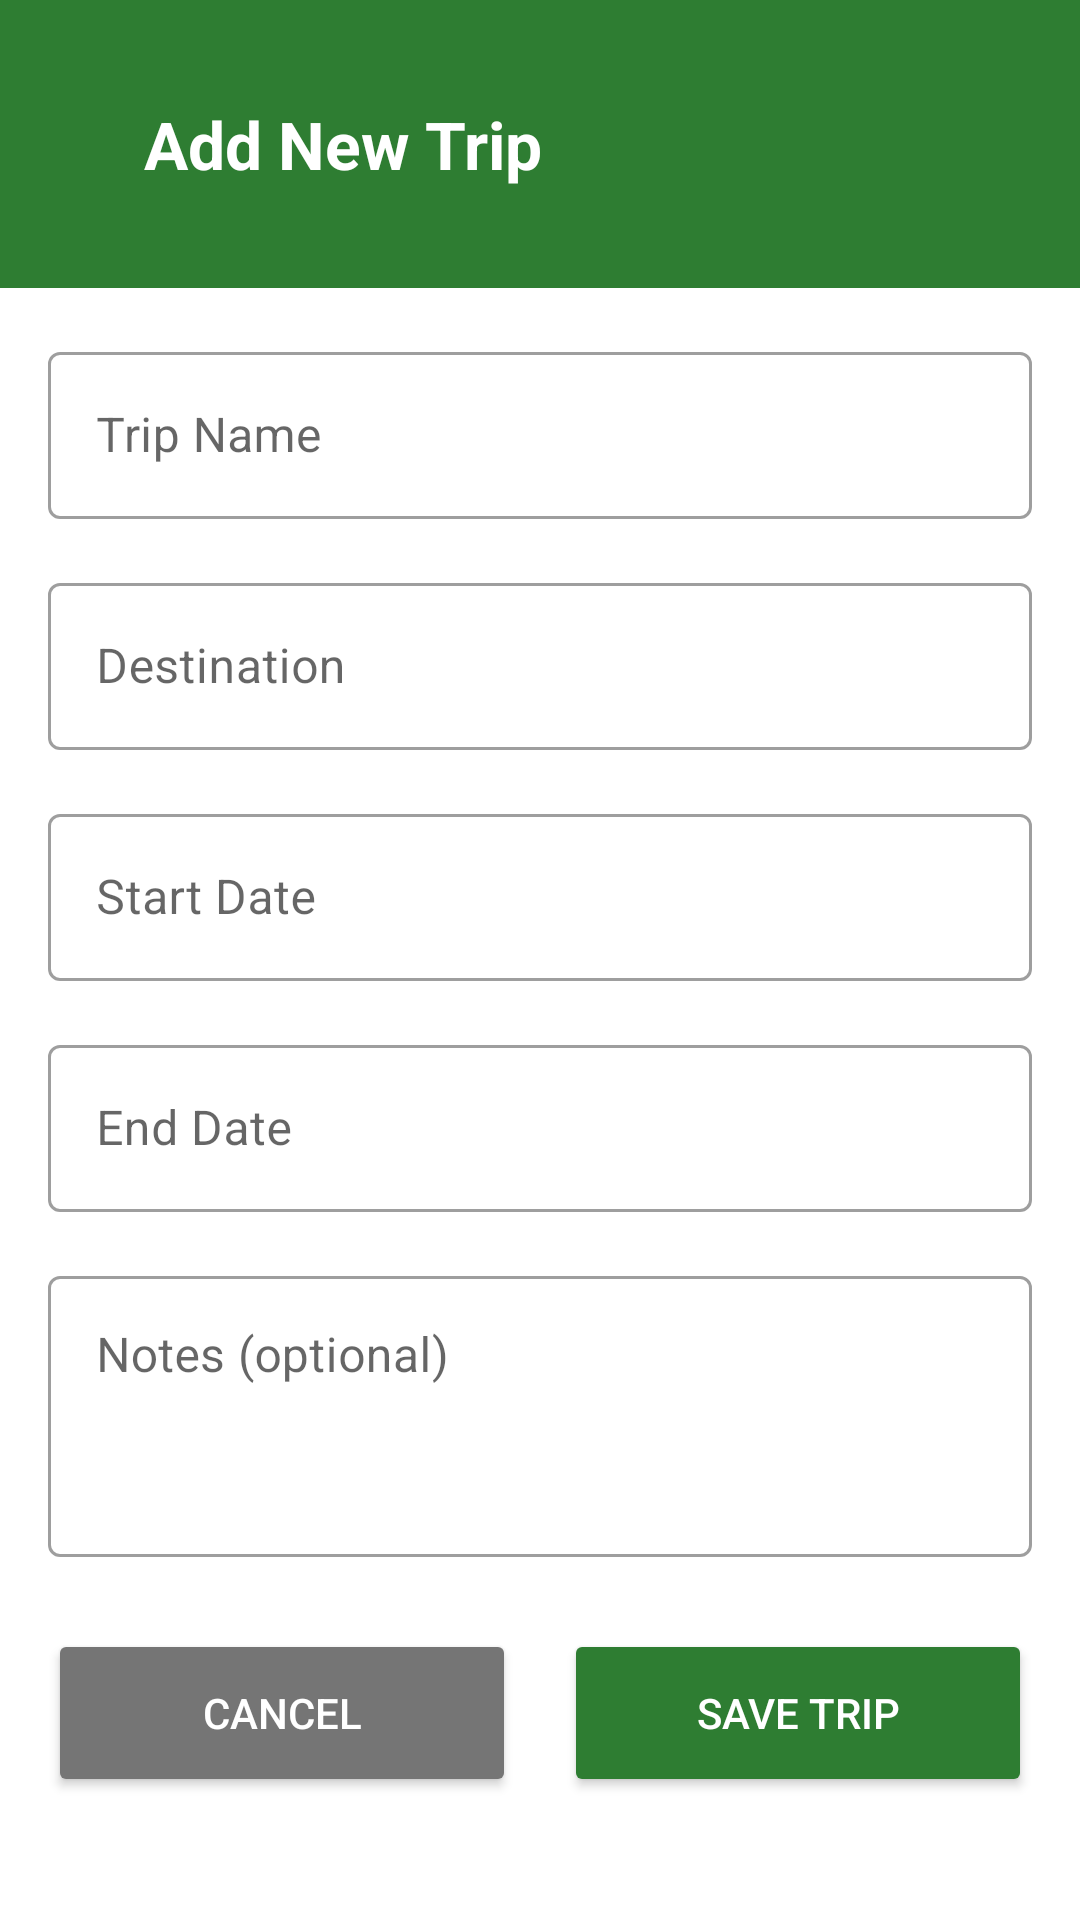

Reconstruct the res/layout file that produces this screen, plus the resources it refers to.
<!-- AndroidManifest.xml: application theme Theme.TripExpensePlanner -->
<!-- res/layout/activity_add_trip.xml -->
<?xml version="1.0" encoding="utf-8"?>
<ScrollView xmlns:android="http://schemas.android.com/apk/res/android"
    xmlns:app="http://schemas.android.com/apk/res-auto"
    xmlns:tools="http://schemas.android.com/tools"
    android:layout_width="match_parent"
    android:layout_height="match_parent"
    android:background="@color/background"
    android:fillViewport="true"
    tools:context=".AddTripActivity">

    <LinearLayout
        android:layout_width="match_parent"
        android:layout_height="wrap_content"
        android:orientation="vertical">

        <LinearLayout
            android:layout_width="match_parent"
            android:layout_height="wrap_content"
            android:background="@color/primary"
            android:gravity="center_vertical"
            android:orientation="horizontal"
            android:paddingTop="@dimen/padding_large"
            android:paddingBottom="@dimen/padding_large">

            <ImageButton
                android:id="@+id/buttonBack"
                android:layout_width="@dimen/touch_target_min"
                android:layout_height="@dimen/touch_target_min"
                android:background="?attr/selectableItemBackgroundBorderless"
                android:contentDescription="@string/content_desc_back"
                android:padding="@dimen/padding_small"
                android:src="@drawable/ic_back_arrow" />

            <TextView
                android:id="@+id/textFormTitle"
                android:layout_width="0dp"
                android:layout_height="wrap_content"
                android:layout_weight="1"
                android:paddingEnd="@dimen/touch_target_min"
                android:text="@string/title_add_trip"
                android:textColor="@color/white"
                android:textSize="@dimen/text_size_title"
                android:textStyle="bold" />

        </LinearLayout>

        <LinearLayout
            android:layout_width="match_parent"
            android:layout_height="wrap_content"
            android:orientation="vertical"
            android:padding="@dimen/padding_medium">

        <com.google.android.material.textfield.TextInputLayout
            android:id="@+id/layoutTripName"
            style="@style/Widget.MaterialComponents.TextInputLayout.OutlinedBox"
            android:layout_width="match_parent"
            android:layout_height="wrap_content"
            android:hint="@string/hint_trip_name">

            <com.google.android.material.textfield.TextInputEditText
                android:id="@+id/editTripName"
                android:layout_width="match_parent"
                android:layout_height="wrap_content"
                android:inputType="textCapWords" />

        </com.google.android.material.textfield.TextInputLayout>

        <com.google.android.material.textfield.TextInputLayout
            android:id="@+id/layoutDestination"
            style="@style/Widget.MaterialComponents.TextInputLayout.OutlinedBox"
            android:layout_width="match_parent"
            android:layout_height="wrap_content"
            android:layout_marginTop="@dimen/padding_medium"
            android:hint="@string/hint_destination">

            <com.google.android.material.textfield.TextInputEditText
                android:id="@+id/editDestination"
                android:layout_width="match_parent"
                android:layout_height="wrap_content"
                android:inputType="textCapWords" />

        </com.google.android.material.textfield.TextInputLayout>

        <com.google.android.material.textfield.TextInputLayout
            android:id="@+id/layoutStartDate"
            style="@style/Widget.MaterialComponents.TextInputLayout.OutlinedBox"
            android:layout_width="match_parent"
            android:layout_height="wrap_content"
            android:layout_marginTop="@dimen/padding_medium"
            android:hint="@string/hint_start_date">

            <com.google.android.material.textfield.TextInputEditText
                android:id="@+id/editStartDate"
                android:layout_width="match_parent"
                android:layout_height="wrap_content"
                android:clickable="true"
                android:cursorVisible="false"
                android:focusable="false"
                android:focusableInTouchMode="false" />

        </com.google.android.material.textfield.TextInputLayout>

        <com.google.android.material.textfield.TextInputLayout
            android:id="@+id/layoutEndDate"
            style="@style/Widget.MaterialComponents.TextInputLayout.OutlinedBox"
            android:layout_width="match_parent"
            android:layout_height="wrap_content"
            android:layout_marginTop="@dimen/padding_medium"
            android:hint="@string/hint_end_date">

            <com.google.android.material.textfield.TextInputEditText
                android:id="@+id/editEndDate"
                android:layout_width="match_parent"
                android:layout_height="wrap_content"
                android:clickable="true"
                android:cursorVisible="false"
                android:focusable="false"
                android:focusableInTouchMode="false" />

        </com.google.android.material.textfield.TextInputLayout>

        <com.google.android.material.textfield.TextInputLayout
            android:id="@+id/layoutNotes"
            style="@style/Widget.MaterialComponents.TextInputLayout.OutlinedBox"
            android:layout_width="match_parent"
            android:layout_height="wrap_content"
            android:layout_marginTop="@dimen/padding_medium"
            android:hint="@string/hint_notes">

            <com.google.android.material.textfield.TextInputEditText
                android:id="@+id/editNotes"
                android:layout_width="match_parent"
                android:layout_height="wrap_content"
                android:gravity="top"
                android:inputType="textMultiLine"
                android:minLines="3" />

        </com.google.android.material.textfield.TextInputLayout>

        <LinearLayout
            android:layout_width="match_parent"
            android:layout_height="wrap_content"
            android:layout_marginTop="@dimen/padding_large"
            android:orientation="horizontal">

            <Button
                android:id="@+id/buttonCancel"
                android:layout_width="0dp"
                android:layout_height="@dimen/button_height"
                android:layout_marginEnd="@dimen/padding_small"
                android:layout_weight="1"
                android:backgroundTint="@color/textSecondary"
                android:text="@string/label_cancel"
                android:textColor="@color/white" />

            <Button
                android:id="@+id/buttonSaveTrip"
                android:layout_width="0dp"
                android:layout_height="@dimen/button_height"
                android:layout_marginStart="@dimen/padding_small"
                android:layout_weight="1"
                android:backgroundTint="@color/primary"
                android:text="@string/label_save_trip"
                android:textColor="@color/white" />

        </LinearLayout>

        </LinearLayout>

    </LinearLayout>

</ScrollView>
<!-- resources referenced by this layout -->
<resources>
  <color name="background">#FFFFFF</color>
  <color name="primary">#2E7D32</color>
  <color name="textSecondary">#757575</color>
  <color name="white">#FFFFFF</color>
  <dimen name="button_height">56dp</dimen>
  <dimen name="padding_large">24dp</dimen>
  <dimen name="padding_medium">16dp</dimen>
  <dimen name="padding_small">8dp</dimen>
  <dimen name="text_size_title">22sp</dimen>
  <dimen name="touch_target_min">48dp</dimen>
  <string name="content_desc_back">Back</string>
  <string name="hint_destination">Destination</string>
  <string name="hint_end_date">End Date</string>
  <string name="hint_notes">Notes (optional)</string>
  <string name="hint_start_date">Start Date</string>
  <string name="hint_trip_name">Trip Name</string>
  <string name="label_cancel">Cancel</string>
  <string name="label_save_trip">Save Trip</string>
  <string name="title_add_trip">Add New Trip</string>
  <style name="Theme.TripExpensePlanner" parent="Theme.MaterialComponents.DayNight.NoActionBar">
          <item name="colorPrimary">@color/primary</item>
          <item name="colorPrimaryDark">@color/primaryDark</item>
          <item name="colorAccent">@color/accent</item>
          <item name="android:statusBarColor" tools:targetApi="l">@color/primaryDark</item>
  
          
          <item name="materialButtonStyle">@style/AppButton</item>
      </style>
  <color name="primaryDark">#1B5E20</color>
  <color name="accent">#FFA000</color>
  <style name="AppButton" parent="Widget.MaterialComponents.Button">
          <item name="cornerRadius">@dimen/button_corner_radius</item>
          <item name="android:textAllCaps">false</item>
          <item name="android:textSize">@dimen/text_size_subtitle</item>
          <item name="android:letterSpacing">0</item>
      </style>
  <dimen name="button_corner_radius">10dp</dimen>
  <dimen name="text_size_subtitle">16sp</dimen>
</resources>
